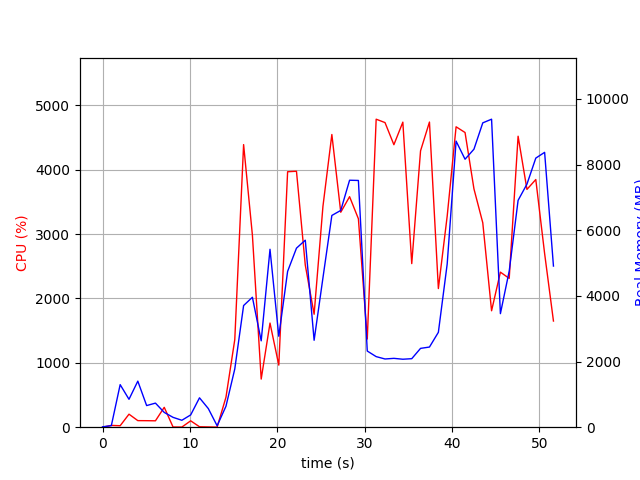

Values plotted in this chart, from the file beside it:
elapsed_time, nproc, cpu, mem_real, mem_virtual
3.8623809814453125e-05, 1, 0.0, 10.86, 3192
1.007, 2, 27.8, 48.34, 154.8
2.016, 9, 22.8, 1297, 5267
3.027, 5, 202.2, 850.0, 3819
4.036, 10, 102.1, 1403, 7269
5.046, 3, 101.2, 658.9, 2940
6.054, 3, 99.2, 733.8, 2940
7.062, 4, 308.6, 450, 3729
8.069, 3, 3.0, 300, 2436
9.078, 3, 2.0, 210.9, 2370
10.09, 3, 99.1, 374.3, 2504
11.1, 7, 6.9, 895.3, 4146
12.11, 5, 4.0, 566.9, 3262
13.11, 2, 1.0, 43.5, 3245
14.12, 1, 465.1, 637.7, 6192
15.13, 1, 1360, 1774, 7232
16.14, 1, 4390, 3706, 9100
17.15, 1, 2982, 3959, 9204
18.16, 1, 747.4, 2631, 9204
19.17, 1, 1618, 5421, 14324
20.17, 1, 964.3, 2771, 20532
21.18, 1, 3968, 4748, 21554
22.19, 1, 3976, 5455, 21784
23.2, 1, 2519, 5698, 21864
24.21, 1, 1755, 2648, 21864
25.22, 1, 3429, 4548, 21864
26.24, 1, 4547, 6451, 28580
27.26, 1, 3339, 6605, 28580
28.27, 1, 3581, 7524, 28580
29.28, 1, 3237, 7517, 28580
30.3, 1, 1370, 2320, 26532
31.32, 1, 4784, 2150, 26532
32.33, 1, 4732, 2078, 26532
33.34, 1, 4388, 2098, 26532
34.37, 1, 4739, 2071, 26532
35.39, 1, 2541, 2088, 27044
36.4, 1, 4293, 2402, 31652
37.42, 1, 4740, 2442, 31652
38.44, 1, 2154, 2891, 32676
39.44, 1, 3279, 4972, 32676
40.46, 1, 4666, 8716, 39898
41.49, 1, 4578, 8165, 39928
42.51, 1, 3702, 8470, 39928
43.52, 1, 3175, 9272, 40024
44.52, 1, 1809, 9384, 40024
45.53, 1, 2408, 3459, 42072
46.54, 1, 2312, 4757, 40024
47.56, 1, 4520, 6911, 40270
48.57, 1, 3694, 7406, 40270
49.59, 1, 3847, 8199, 40270
50.6, 1, 2698, 8374, 40270
51.61, 1, 1649, 4910, 44478
